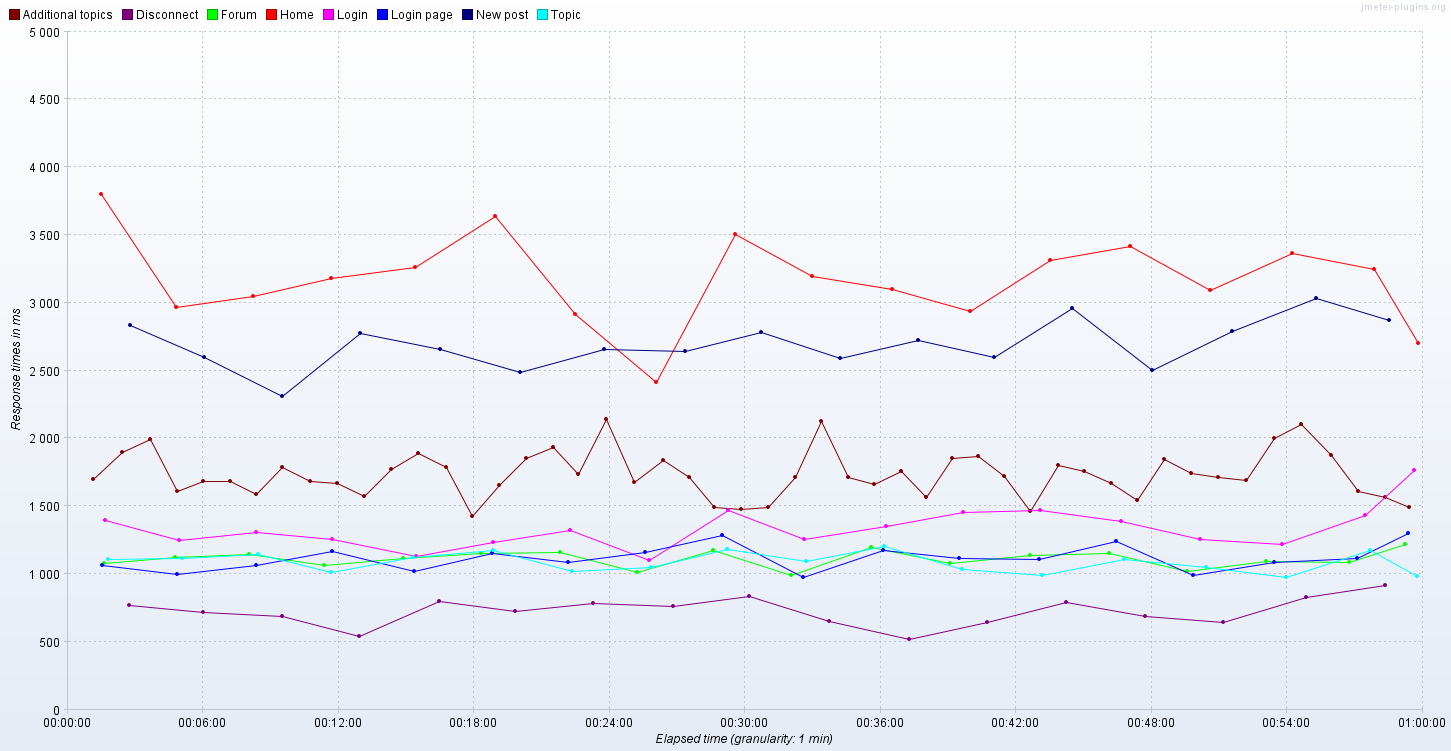

The file beside this chart, header and first rows:
Elapsed time; Additional topics; Disconnect; Forum; Home; Login; Login page; New post; Topic
16:33:32,500; ; ; ; 1091; ; ; ; 
16:33:33,0; ; ; ; 2780; ; ; ; 
16:33:33,500; ; ; ; ; ; 138.0; ; 
16:33:34,0; ; ; ; ; 234.0; ; ; 
16:33:34,500; ; ; ; ; ; 632.0; ; 
16:33:35,500; ; ; ; 1897; 536.0; ; ; 
16:33:36,0; ; ; ; ; ; 167.0; ; 
16:33:37,0; ; ; 828.0; 3280; 231.0; ; ; 
16:33:37,500; ; ; 1230; ; ; ; ; 
16:33:38,500; ; ; 1266; ; ; ; ; 
16:33:39,0; ; ; ; 2814; ; 1045; ; 
16:33:39,500; ; ; ; 3273; ; ; ; 
16:33:40,0; ; ; ; ; 566.0; ; ; 
16:33:41,0; ; ; ; 4198; ; 637.0; ; 
16:33:41,500; ; ; ; 915.0; ; 149.0; ; 
16:33:42,0; ; ; ; ; 1131; 1680; ; 465.0
16:33:43,0; ; ; 358.0; ; ; 956.0; ; 
16:33:43,500; ; ; ; 1366; 738.0; ; ; 
16:33:44,0; ; ; ; ; 504.0; 433.0; ; 1086
16:33:45,0; ; ; 1226; 3468; 1181; ; ; 
16:33:45,500; ; ; 432.0; ; 979.0; 139.0; ; 
16:33:46,0; ; ; 847.0; ; ; ; ; 
16:33:46,500; ; ; ; ; 542.0; ; ; 1215
16:33:47,0; 437.0; ; ; 2687; ; ; ; 465.0
16:33:48,0; ; ; 332.0; ; ; 401.0; ; 
16:33:49,0; ; ; 642.0; ; ; ; ; 
16:33:49,500; ; ; 1228; ; ; ; ; 
16:33:50,0; ; ; ; 5675; ; ; ; 446.0
16:33:50,500; ; ; ; ; ; ; ; 1133
16:33:51,0; ; ; ; ; 1089; ; ; 
16:33:52,0; ; ; ; 1374; ; ; ; 
16:33:52,500; ; ; ; ; ; 655.0; ; 
16:33:53,0; 431.0; ; 397.0; 1454; ; 1589; ; 459.0
16:33:53,500; 1148; ; ; 8837; ; 932.0; ; 
16:33:54,0; ; ; ; ; 696.0; ; ; 
16:33:54,500; 417.0; ; 491.0; 2433; ; 675.0; ; 679.0
16:33:55,0; ; ; 637.0; 1394; 845.0; 742.0; ; 
16:33:56,0; 2027; ; ; 9670; 529.0; 1163; ; 
16:33:56,500; 330.0; ; 918.0; 7740; ; 682.0; ; 
16:33:57,0; ; ; ; ; ; 137.0; ; 674.0
16:33:57,500; ; ; ; ; 253.0; 634.0; ; 
16:33:58,0; ; ; ; 1825; ; ; ; 
16:33:58,500; ; ; 837.0; ; 1064; 139.0; ; 
16:33:59,0; ; ; 341.0; 905.0; ; ; ; 
16:33:59,500; 497.0; ; ; ; 244.0; ; 1167; 
16:34:00,0; 438.0; ; ; 740.0; 2666; ; ; 
16:34:00,500; ; 38.0; 366.0; ; ; 938.0; ; 664.0
16:34:01,0; ; ; 1651; ; ; 148.0; ; 321.0
16:34:01,500; ; ; ; 2764; 260.0; 141.0; ; 1227
16:34:02,0; ; ; 362.0; ; ; ; ; 743.0
16:34:02,500; 419.0; ; 346.0; ; 794.0; ; ; 
16:34:03,0; 106.0; ; 873.0; 1246; 3946; ; ; 
16:34:03,500; ; ; 777.0; ; ; 139.0; ; 990.0
16:34:04,0; ; ; ; ; ; ; ; 997.0
16:34:04,500; ; ; 582.0; 1367; 1685; ; ; 
16:34:05,0; 1033; ; ; 5543; ; ; ; 482.0
16:34:05,500; 3346; ; ; ; ; 400.5; ; 
16:34:06,0; ; ; ; ; 294.0; ; ; 701.5
16:34:06,500; 581.0; ; ; ; ; 670.0; ; 
16:34:07,0; ; ; ; 1195; 477.5; ; ; 
... 7,032 more rows
